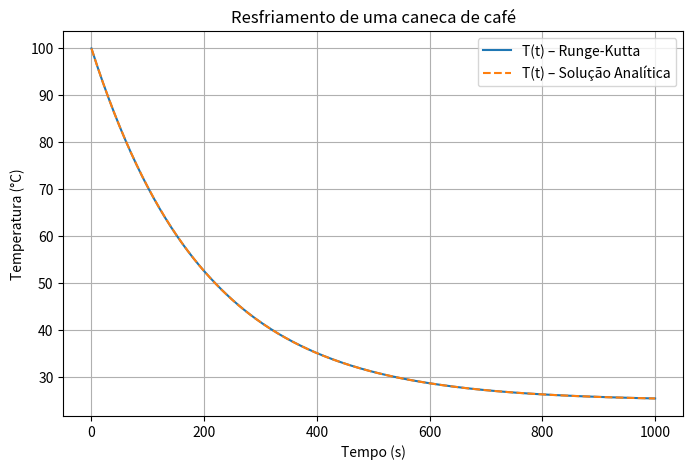

Here is the Python script that generated this plot:
import numpy as np
import matplotlib.pyplot as plt
from scipy.integrate import solve_ivp

# Parâmetros do problema
T_amb = 25        # Temperatura ambiente (°C)
T0 = 100          # Temperatura inicial do café (°C)
r = 0.005         # Constante de resfriamento (1/s)
t_final = 1000    # Tempo de simulação (segundos)

# 1) Definição da EDO: dT/dt = -k * (T - T_amb)
def cooling_law(t, T):
    return -r * (T - T_amb)

# 2) Intervalo de tempo e condição inicial
t_span = (0, t_final)
y0 = [T0]

# 3) Pontos onde queremos a solução (para plot)
t_eval = np.linspace(0, t_final, 300)

# 4) Resolver a EDO
sol = solve_ivp(cooling_law, t_span, y0, t_eval=t_eval, method='RK45')

# 5) Resolvendo de forma analítica
ta = np.linspace(0, t_final, 300)
ya = (T0 - T_amb)*np.e**(-r*ta) + T_amb

# 6) Plotar o resultado
plt.figure(figsize=(8, 5))
plt.plot(sol.t, sol.y[0], label='T(t) – Runge-Kutta')
plt.plot(ta, ya, '--',label='T(t) – Solução Analítica' )
# plt.hlines(T_amb, 0, t_final, colors='gray', linestyles='--',
#            label=f'T_amb = {T_amb}°C')
plt.xlabel('Tempo (s)')
plt.ylabel('Temperatura (°C)')
plt.title('Resfriamento de uma caneca de café')
plt.legend()
plt.grid(True)
plt.show()